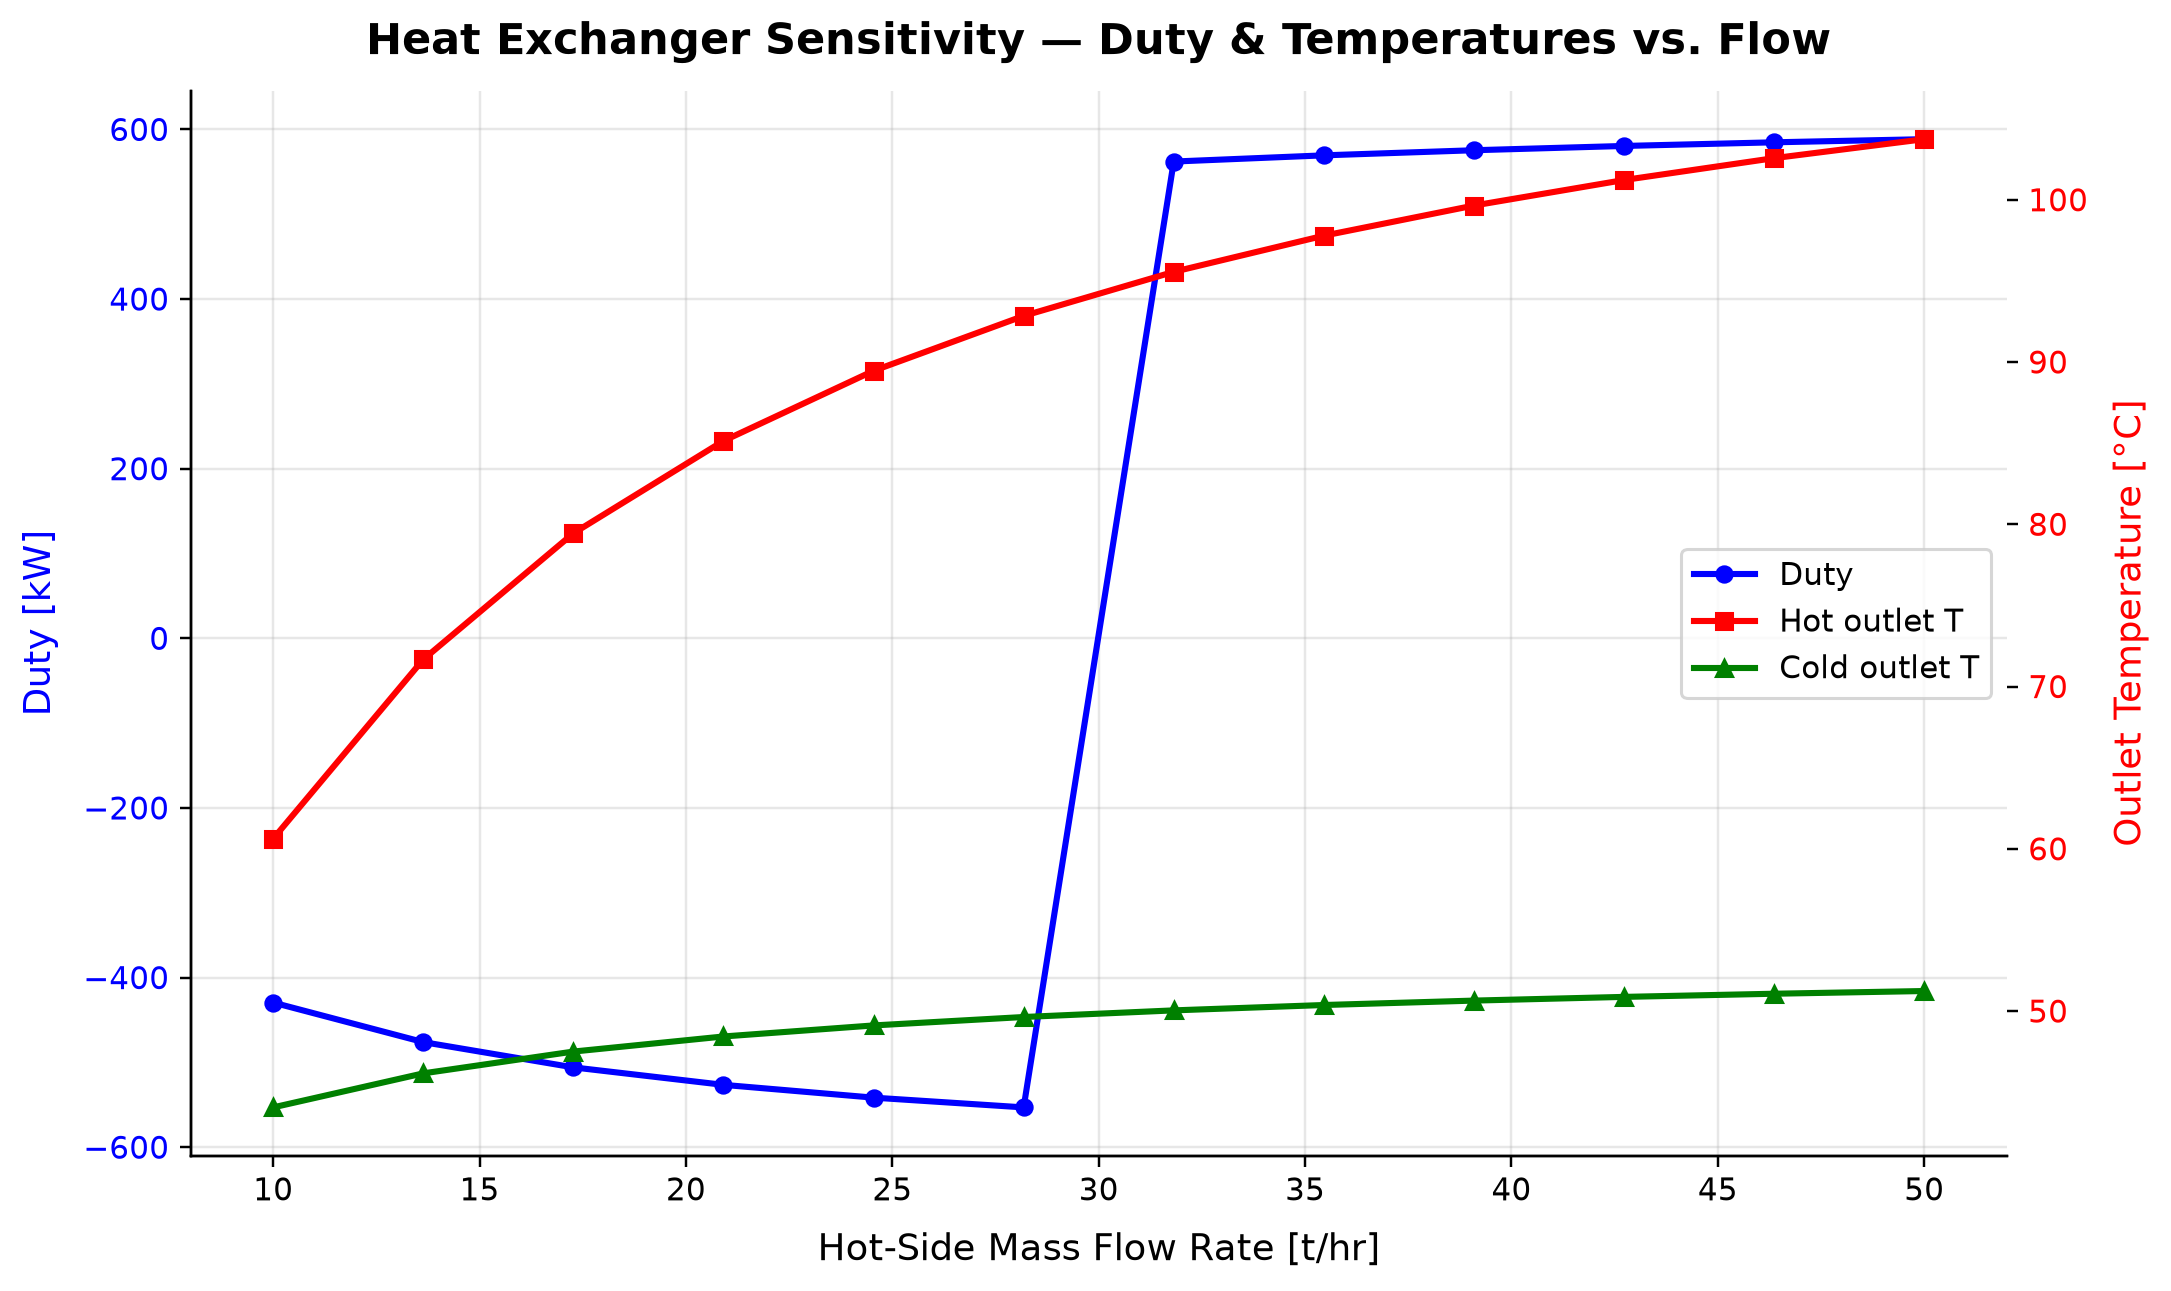

Values plotted in this chart, from the file beside it:
panel, series, point, x_label, y_label, x, y, finite
1, Duty, 0, Hot-Side Mass Flow Rate [t/hr], Duty [kW], 10.0, -429.5, True
1, Duty, 1, Hot-Side Mass Flow Rate [t/hr], Duty [kW], 13.64, -476.1, True
1, Duty, 2, Hot-Side Mass Flow Rate [t/hr], Duty [kW], 17.27, -505.9, True
1, Duty, 3, Hot-Side Mass Flow Rate [t/hr], Duty [kW], 20.91, -526.5, True
1, Duty, 4, Hot-Side Mass Flow Rate [t/hr], Duty [kW], 24.55, -541.6, True
1, Duty, 5, Hot-Side Mass Flow Rate [t/hr], Duty [kW], 28.18, -553.1, True
1, Duty, 6, Hot-Side Mass Flow Rate [t/hr], Duty [kW], 31.82, 562.1, True
1, Duty, 7, Hot-Side Mass Flow Rate [t/hr], Duty [kW], 35.45, 569.4, True
1, Duty, 8, Hot-Side Mass Flow Rate [t/hr], Duty [kW], 39.09, 575.4, True
1, Duty, 9, Hot-Side Mass Flow Rate [t/hr], Duty [kW], 42.73, 580.5, True
1, Duty, 10, Hot-Side Mass Flow Rate [t/hr], Duty [kW], 46.36, 584.8, True
1, Duty, 11, Hot-Side Mass Flow Rate [t/hr], Duty [kW], 50.0, 588.5, True
2, Hot outlet T, 0, , Outlet Temperature [°C], 10.0, 60.62, True
2, Hot outlet T, 1, , Outlet Temperature [°C], 13.64, 71.67, True
2, Hot outlet T, 2, , Outlet Temperature [°C], 17.27, 79.45, True
2, Hot outlet T, 3, , Outlet Temperature [°C], 20.91, 85.14, True
2, Hot outlet T, 4, , Outlet Temperature [°C], 24.55, 89.46, True
2, Hot outlet T, 5, , Outlet Temperature [°C], 28.18, 92.84, True
2, Hot outlet T, 6, , Outlet Temperature [°C], 31.82, 95.56, True
2, Hot outlet T, 7, , Outlet Temperature [°C], 35.45, 97.78, True
2, Hot outlet T, 8, , Outlet Temperature [°C], 39.09, 99.64, True
2, Hot outlet T, 9, , Outlet Temperature [°C], 42.73, 101.2, True
2, Hot outlet T, 10, , Outlet Temperature [°C], 46.36, 102.6, True
2, Hot outlet T, 11, , Outlet Temperature [°C], 50.0, 103.7, True
2, Cold outlet T, 0, , Outlet Temperature [°C], 10.0, 44.06, True
2, Cold outlet T, 1, , Outlet Temperature [°C], 13.64, 46.16, True
2, Cold outlet T, 2, , Outlet Temperature [°C], 17.27, 47.5, True
2, Cold outlet T, 3, , Outlet Temperature [°C], 20.91, 48.43, True
2, Cold outlet T, 4, , Outlet Temperature [°C], 24.55, 49.11, True
2, Cold outlet T, 5, , Outlet Temperature [°C], 28.18, 49.63, True
2, Cold outlet T, 6, , Outlet Temperature [°C], 31.82, 50.04, True
2, Cold outlet T, 7, , Outlet Temperature [°C], 35.45, 50.37, True
2, Cold outlet T, 8, , Outlet Temperature [°C], 39.09, 50.65, True
2, Cold outlet T, 9, , Outlet Temperature [°C], 42.73, 50.87, True
2, Cold outlet T, 10, , Outlet Temperature [°C], 46.36, 51.07, True
2, Cold outlet T, 11, , Outlet Temperature [°C], 50.0, 51.24, True
